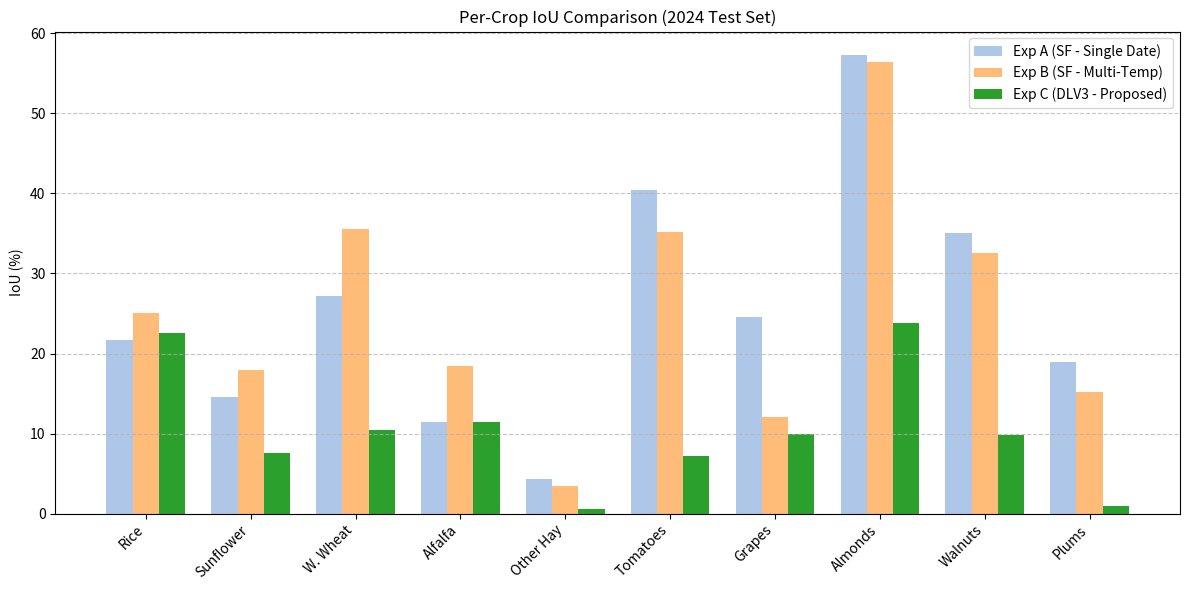

Python code for this plot: (Note: this script raises an exception after producing the figure.)
import matplotlib.pyplot as plt
import numpy as np

# Data
classes = ["Rice", "Sunflower", "W. Wheat", "Alfalfa", "Other Hay", "Tomatoes", "Grapes", "Almonds", "Walnuts", "Plums"]
exp_a_sf = [21.74, 14.58, 27.13, 11.45, 4.35, 40.43, 24.58, 57.37, 35.03, 18.91]
exp_b_sf = [25.10, 17.93, 35.52, 18.48, 3.38, 35.18, 12.02, 56.43, 32.61, 15.25]
exp_c_dl = [22.59, 7.55, 10.50, 11.41, 0.57, 7.21, 9.98, 23.85, 9.84, 0.99]

x = np.arange(len(classes))
width = 0.25

fig, ax = plt.subplots(figsize=(12, 6))
rects1 = ax.bar(x - width, exp_a_sf, width, label='Exp A (SF - Single Date)', color='#aec7e8')
rects2 = ax.bar(x, exp_b_sf, width, label='Exp B (SF - Multi-Temp)', color='#ffbb78')
rects3 = ax.bar(x + width, exp_c_dl, width, label='Exp C (DLV3 - Proposed)', color='#2ca02c')

ax.set_ylabel('IoU (%)')
ax.set_title('Per-Crop IoU Comparison (2024 Test Set)')
ax.set_xticks(x)
ax.set_xticklabels(classes, rotation=45, ha='right')
ax.legend()
ax.grid(axis='y', linestyle='--', alpha=0.7)

fig.tight_layout()
plt.savefig('documents/thesis/figures/per_crop_iou_comparison.png', dpi=300)
print("Chart saved to documents/thesis/figures/per_crop_iou_comparison.png")
